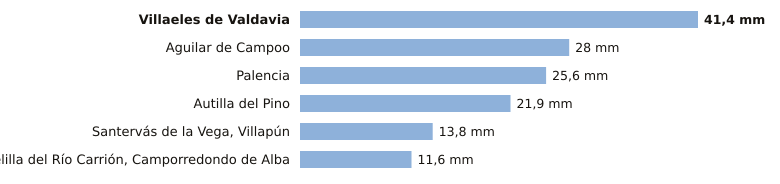

The file beside this chart, header and first rows:
estacion, provincia, indicativo, mm_6_dias_anteriores, mm_hoy, mm_7_dias, horas_de_hoy
Villaeles de Valdavia, Palencia, 2276B, 41.4, 0.0, 41.4, 5
Aguilar de Campoo, Palencia, 2243A, 28.0, 0.0, 28.0, 5
Palencia, Palencia, 2401X, 25.6, 0.0, 25.6, 6
Autilla del Pino, Palencia, 2400E, 21.9, 0.0, 21.9, 6
Santervás de la Vega, Villapún, Palencia, 2568D, 13.8, 0.0, 13.8, 3
Velilla del Río Carrión, Camporredondo d…, Palencia, 2362C, 11.6, 0.0, 11.6, 5
